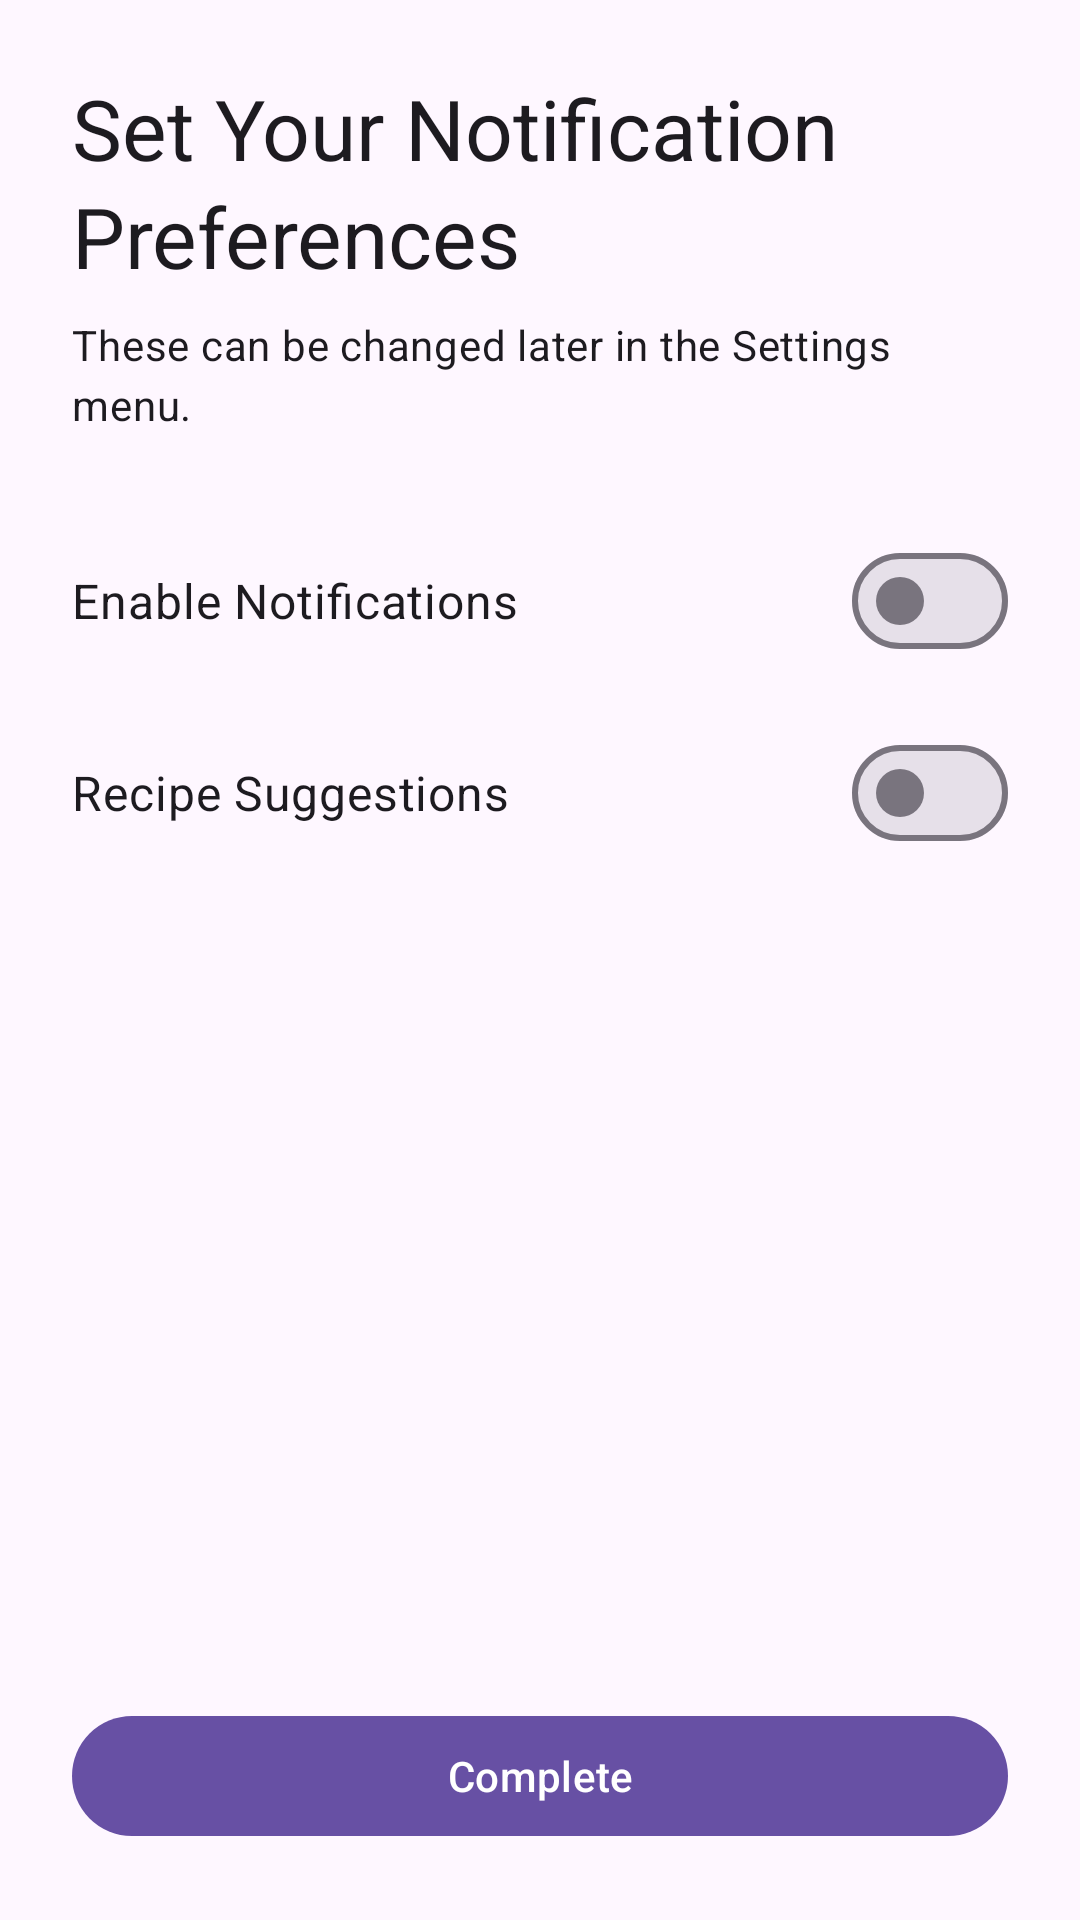

Layout XML and referenced resources for this Android screen:
<!-- AndroidManifest.xml: application theme AppTheme -->
<!-- res/layout/fragment_notifications.xml -->
<?xml version="1.0" encoding="utf-8"?>
<LinearLayout xmlns:android="http://schemas.android.com/apk/res/android"
    xmlns:tools="http://schemas.android.com/tools"
    android:layout_width="match_parent"
    android:layout_height="match_parent"
    android:orientation="vertical"
    android:padding="24dp"
    tools:context=".entry.fragments.NotificationsFragment">

    <TextView
        style="@style/TextAppearance.Material3.HeadlineMedium"
        android:layout_width="wrap_content"
        android:layout_height="wrap_content"
        android:text="Set Your Notification Preferences" />

    <TextView
        style="@style/TextAppearance.Material3.BodyMedium"
        android:layout_width="wrap_content"
        android:layout_height="wrap_content"
        android:layout_marginTop="8dp"
        android:text="These can be changed later in the Settings menu." />

    
    <com.google.android.material.materialswitch.MaterialSwitch
        android:id="@+id/switchNotificationsEnabled"
        android:layout_width="match_parent"
        android:layout_height="wrap_content"
        android:layout_marginTop="32dp"
        android:text="Enable Notifications"
        android:textSize="16sp"
        android:minHeight="48dp"/>

    
    <com.google.android.material.materialswitch.MaterialSwitch
        android:id="@+id/switchPushNotifications"
        android:layout_width="match_parent"
        android:layout_height="wrap_content"
        android:layout_marginTop="16dp"
        android:text="Recipe Suggestions"
        android:textSize="16sp"
        android:minHeight="48dp"/>

    <View
        android:layout_width="0dp"
        android:layout_height="0dp"
        android:layout_weight="1" />

    <com.google.android.material.button.MaterialButton
        android:id="@+id/btnComplete"
        android:layout_width="match_parent"
        android:layout_height="wrap_content"
        android:layout_marginTop="32dp"
        android:text="Complete" />

</LinearLayout>
<!-- resources referenced by this layout -->
<resources>
  <style name="AppTheme" parent="Base.AppTheme" />
  <style name="Base.AppTheme" parent="Theme.Material3.DayNight.NoActionBar">
      </style>
</resources>
